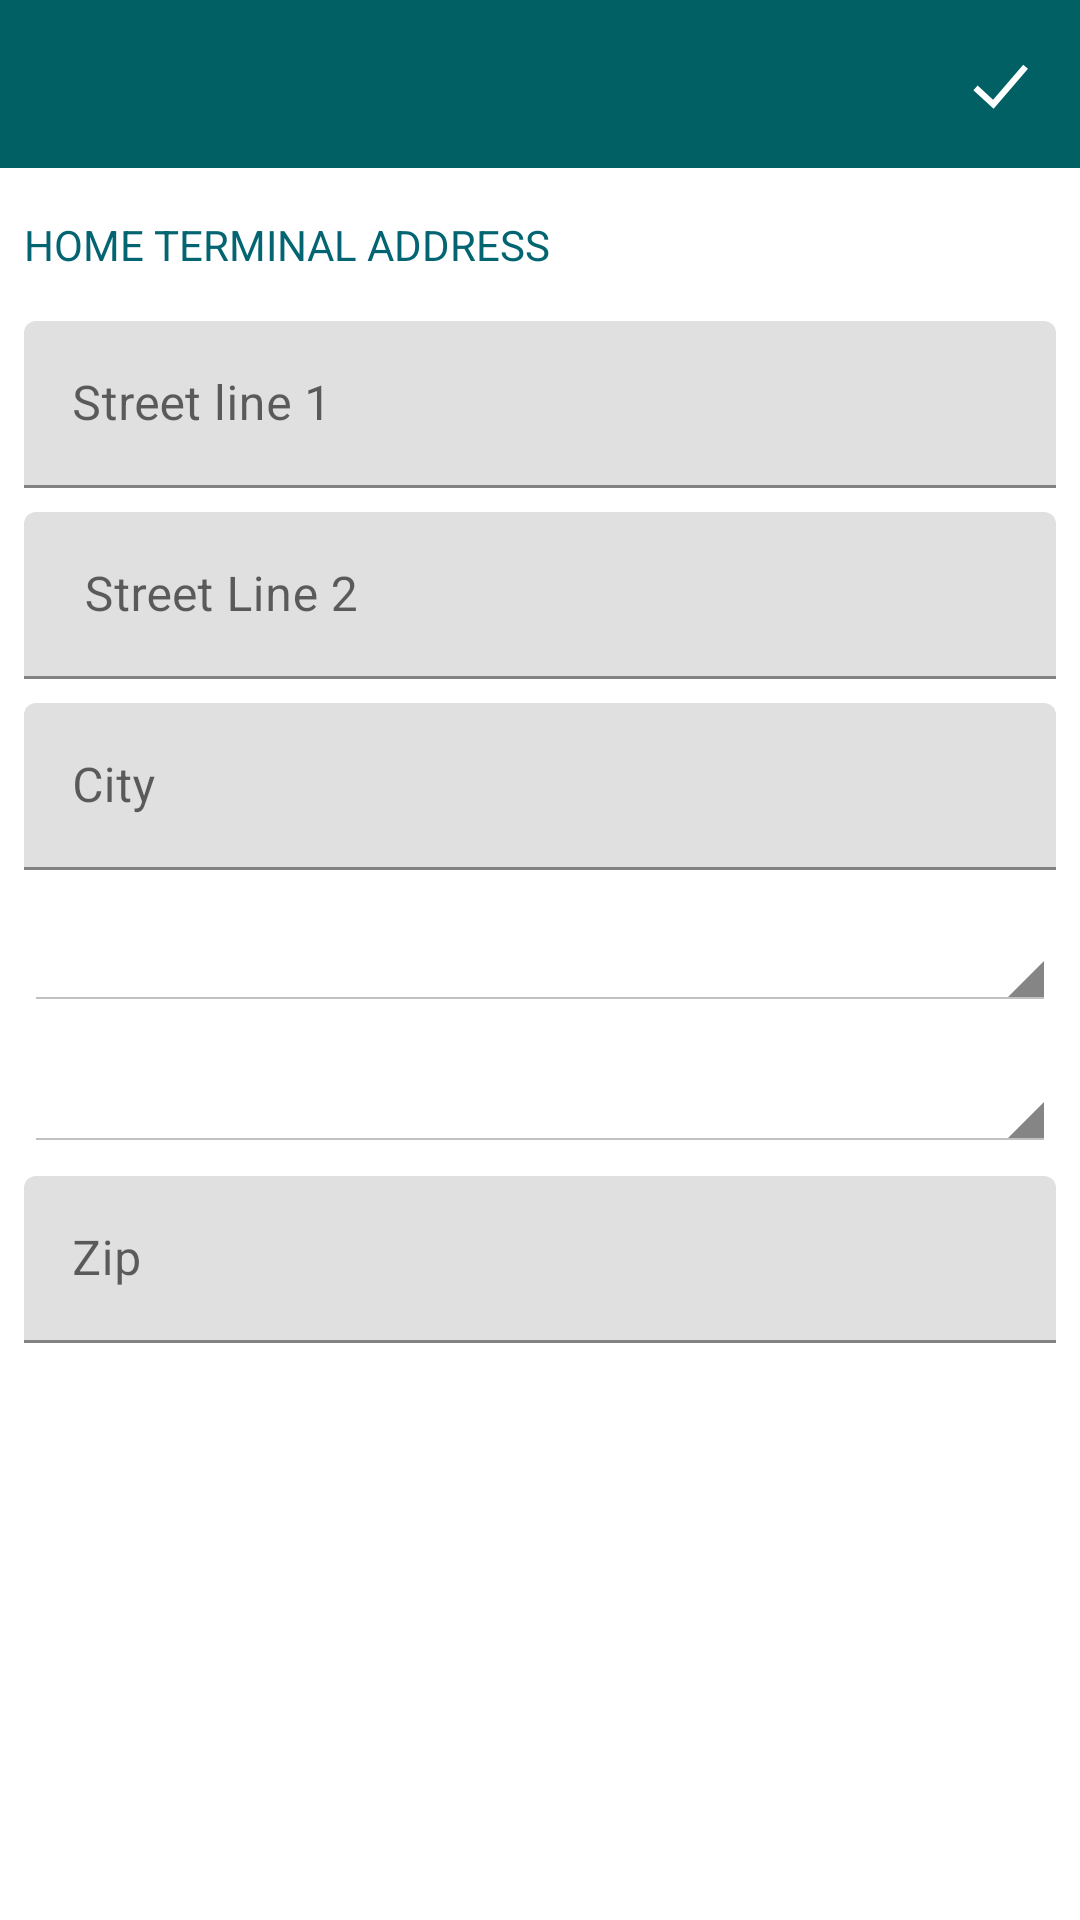

Produce the Android XML layout that renders to this screen, including the resource entries it uses.
<!-- AndroidManifest.xml: fallback theme Theme.MaterialComponents.DayNight.NoActionBar -->
<!-- res/layout/activity_home_terminal.xml -->
<?xml version="1.0" encoding="utf-8"?>
<android.support.constraint.ConstraintLayout xmlns:android="http://schemas.android.com/apk/res/android"
    xmlns:app="http://schemas.android.com/apk/res-auto"
    xmlns:tools="http://schemas.android.com/tools"
    android:orientation="vertical"
    android:layout_width="match_parent"
    android:layout_height="match_parent">

    <LinearLayout
        android:layout_width="0dp"
        android:layout_height="wrap_content"
        android:layout_marginRight="0dp"
        app:layout_constraintRight_toRightOf="parent"
        android:layout_marginLeft="0dp"
        app:layout_constraintLeft_toLeftOf="parent"
        app:layout_constraintTop_toTopOf="parent"
        android:layout_marginTop="0dp"
        android:id="@+id/linearLayout4">
        <include
            android:id="@+id/toolbar_layout"
            layout="@layout/app_toolbar"
            android:layout_width="match_parent"
            android:layout_height="wrap_content" />
    </LinearLayout>


    <TextView
        android:textAllCaps="true"
        android:textColor="@color/colorAccent"
        android:textSize="14sp"
        android:layout_width="0dp"
        android:layout_height="wrap_content"
        android:layout_marginLeft="8dp"
        android:layout_marginRight="8dp"
        android:text="Home Terminal Address"
        app:layout_constraintLeft_toLeftOf="parent"
        app:layout_constraintRight_toRightOf="parent"
        android:id="@+id/textView8"
        android:layout_marginTop="16dp"
        app:layout_constraintTop_toBottomOf="@+id/linearLayout4"
        app:layout_constraintHorizontal_bias="0.0" />

    <android.support.design.widget.TextInputLayout
        android:layout_width="0dp"
        android:layout_height="wrap_content"
        android:layout_marginRight="8dp"
        app:layout_constraintRight_toRightOf="parent"
        android:layout_marginLeft="8dp"
        app:layout_constraintLeft_toLeftOf="parent"
        android:id="@+id/textInputLayout4"
        app:layout_constraintHorizontal_bias="1.0"
        android:layout_marginTop="8dp"
        app:layout_constraintTop_toBottomOf="@+id/textInputLayoutStLine1">

        <EditText
            android:id="@+id/edtStreet"
            android:layout_width="match_parent"
            android:layout_height="wrap_content"
            android:hint=" Street Line 2" />
    </android.support.design.widget.TextInputLayout>

    <android.support.design.widget.TextInputLayout
        android:layout_width="0dp"
        android:layout_height="wrap_content"
        android:layout_marginRight="8dp"
        app:layout_constraintRight_toRightOf="parent"
        android:layout_marginLeft="8dp"
        app:layout_constraintLeft_toLeftOf="parent"
        android:layout_marginTop="8dp"
        app:layout_constraintTop_toBottomOf="@+id/textInputLayout4"
        android:id="@+id/textInputLayout5">

        <EditText
            android:id="@+id/edtCity"
            android:layout_width="match_parent"
            android:layout_height="wrap_content"
            android:hint="City" />
    </android.support.design.widget.TextInputLayout>

    <Spinner
        style="@android:style/Widget.Holo.Light.Spinner"
        android:id="@+id/spinnerCountry"
        android:layout_width="0dp"
        android:layout_height="wrap_content"
        android:layout_marginLeft="8dp"
        android:layout_marginRight="8dp"
        android:layout_marginTop="15dp"
        app:layout_constraintLeft_toLeftOf="parent"
        app:layout_constraintRight_toRightOf="parent"
        app:layout_constraintTop_toBottomOf="@+id/textInputLayout5" />

    <Spinner
        style="@android:style/Widget.Holo.Light.Spinner"
        android:id="@+id/spinnerState"
        android:layout_width="0dp"
        android:layout_height="wrap_content"
        android:layout_marginLeft="8dp"
        android:layout_marginRight="8dp"
        android:layout_marginTop="15dp"
        app:layout_constraintLeft_toLeftOf="parent"
        app:layout_constraintRight_toRightOf="parent"
        app:layout_constraintTop_toBottomOf="@+id/spinnerCountry" />

    <android.support.design.widget.TextInputLayout
        android:id="@+id/textInputLayoutZip"
        android:layout_width="0dp"
        android:layout_height="wrap_content"
        android:layout_marginRight="8dp"
        app:layout_constraintRight_toRightOf="parent"
        android:layout_marginLeft="8dp"
        app:layout_constraintLeft_toLeftOf="parent"
        android:layout_marginTop="8dp"
        app:layout_constraintTop_toBottomOf="@+id/spinnerState">

        <EditText
            android:id="@+id/zip"
            android:inputType="number"
            android:layout_width="match_parent"
            android:layout_height="wrap_content"
            android:hint="Zip" />
    </android.support.design.widget.TextInputLayout>

    <android.support.design.widget.TextInputLayout
        android:layout_width="0dp"
        android:layout_height="wrap_content"
        android:layout_marginRight="8dp"
        app:layout_constraintRight_toRightOf="parent"
        android:layout_marginLeft="8dp"
        app:layout_constraintLeft_toLeftOf="parent"
        android:layout_marginTop="16dp"
        app:layout_constraintTop_toBottomOf="@+id/textView8"
        android:id="@+id/textInputLayoutStLine1"
        app:layout_constraintHorizontal_bias="0.0">

        <EditText
            android:id="@+id/edtSt1"
            android:layout_width="match_parent"
            android:layout_height="wrap_content"
            android:hint="Street line 1" />
    </android.support.design.widget.TextInputLayout>

</android.support.constraint.ConstraintLayout>
<!-- res/layout/app_toolbar.xml (included above) -->
<?xml version="1.0" encoding="utf-8"?>
<android.support.design.widget.CoordinatorLayout xmlns:android="http://schemas.android.com/apk/res/android"
                                                 xmlns:app="http://schemas.android.com/apk/res-auto"
                                                 xmlns:tools="http://schemas.android.com/tools"
                                                 android:layout_width="match_parent"
                                                 android:layout_height="match_parent"
                                                 tools:context=".features.registration.login.LoginActivity">

    <android.support.design.widget.AppBarLayout
        android:layout_width="match_parent"
        android:layout_height="wrap_content"
        android:orientation="vertical"
        app:elevation="4dp">

        <android.support.v7.widget.Toolbar
            android:id="@+id/toolbar"
            android:layout_width="match_parent"
            android:layout_height="?attr/actionBarSize"
            android:background="@color/colorPrimary"
            android:clipToPadding="false"
            app:theme="@style/ThemeToolbar"
            app:contentInsetLeft="0dp"
            app:contentInsetStart="0dp">


            <TextView
                android:id="@+id/app_bar_title"
                android:layout_width="wrap_content"
                android:layout_height="wrap_content"
                android:layout_gravity="center"
                android:ellipsize="end"
                android:maxLines="1"
                android:textAllCaps="true"
                android:textColor="@android:color/white"
                android:textSize="@dimen/font_18x"
                android:textStyle="normal"/>

            <ImageView
                android:id="@+id/actionbar_right_icon"
                android:layout_width="wrap_content"
                android:layout_height="wrap_content"
                android:background="@drawable/ic_tick"
                android:backgroundTint="#ffffff"
                android:layout_alignParentEnd="true"
                android:layout_alignParentRight="true"
                android:layout_gravity="right"
                android:layout_marginRight="15dp"
                android:gravity="center|right"
                android:visibility="visible"/>



        </android.support.v7.widget.Toolbar>
    </android.support.design.widget.AppBarLayout>
</android.support.design.widget.CoordinatorLayout>
<!-- resources referenced by this layout -->
<resources>
  <color name="colorAccent">#046572</color>
  <color name="colorPrimary">#FF006064</color>
  <dimen name="font_18x">18sp</dimen>
  <!-- drawable ic_tick (drawable) -->
  <?xml version="1.0" encoding="utf-8"?>
  <vector xmlns:android="http://schemas.android.com/apk/res/android"
      android:width="24dp"
      android:height="24dp"
      android:viewportHeight="23"
      android:viewportWidth="23">
  
      <group
          android:translateX="-315.000000"
          android:translateY="-116.000000">
          <group
              android:translateX="8.000000"
              android:translateY="88.000000">
              <group
                  android:translateX="307.000000"
                  android:translateY="28.000000">
                  <path
                      android:pathData="M 4 12.7276364 L 9.69491525 18 L 20 6 "
                      android:strokeColor="@android:color/white"
                      android:strokeWidth="2" />
              </group>
          </group>
      </group>
  </vector>
  <style name="ThemeToolbar" parent="Theme.AppCompat.Light">
  
          
          <item name="colorControlNormal">@android:color/white</item>
  
          
         
      </style>
</resources>
